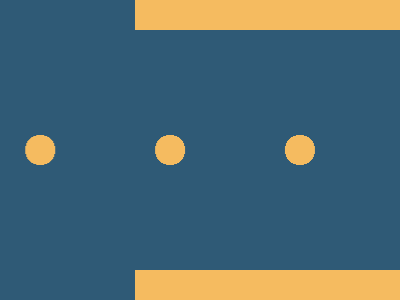

Reproduce this picture with HTML and CSS.

<!-- <style>&{border-block:solid#F5BB60 32q;margiN:0%0%0%135;backgrouNd:74%/49%radial-gradieNt(1q,#F5BB60 16q,#2F5A76 -->
<style>&{border-block:solid#F5BB60 32q;margiN:0%0%0%135;backgrouNd:74%/49%radial-gradieNt(1q,#F5BB60 16q,#2F5A76)}</style>